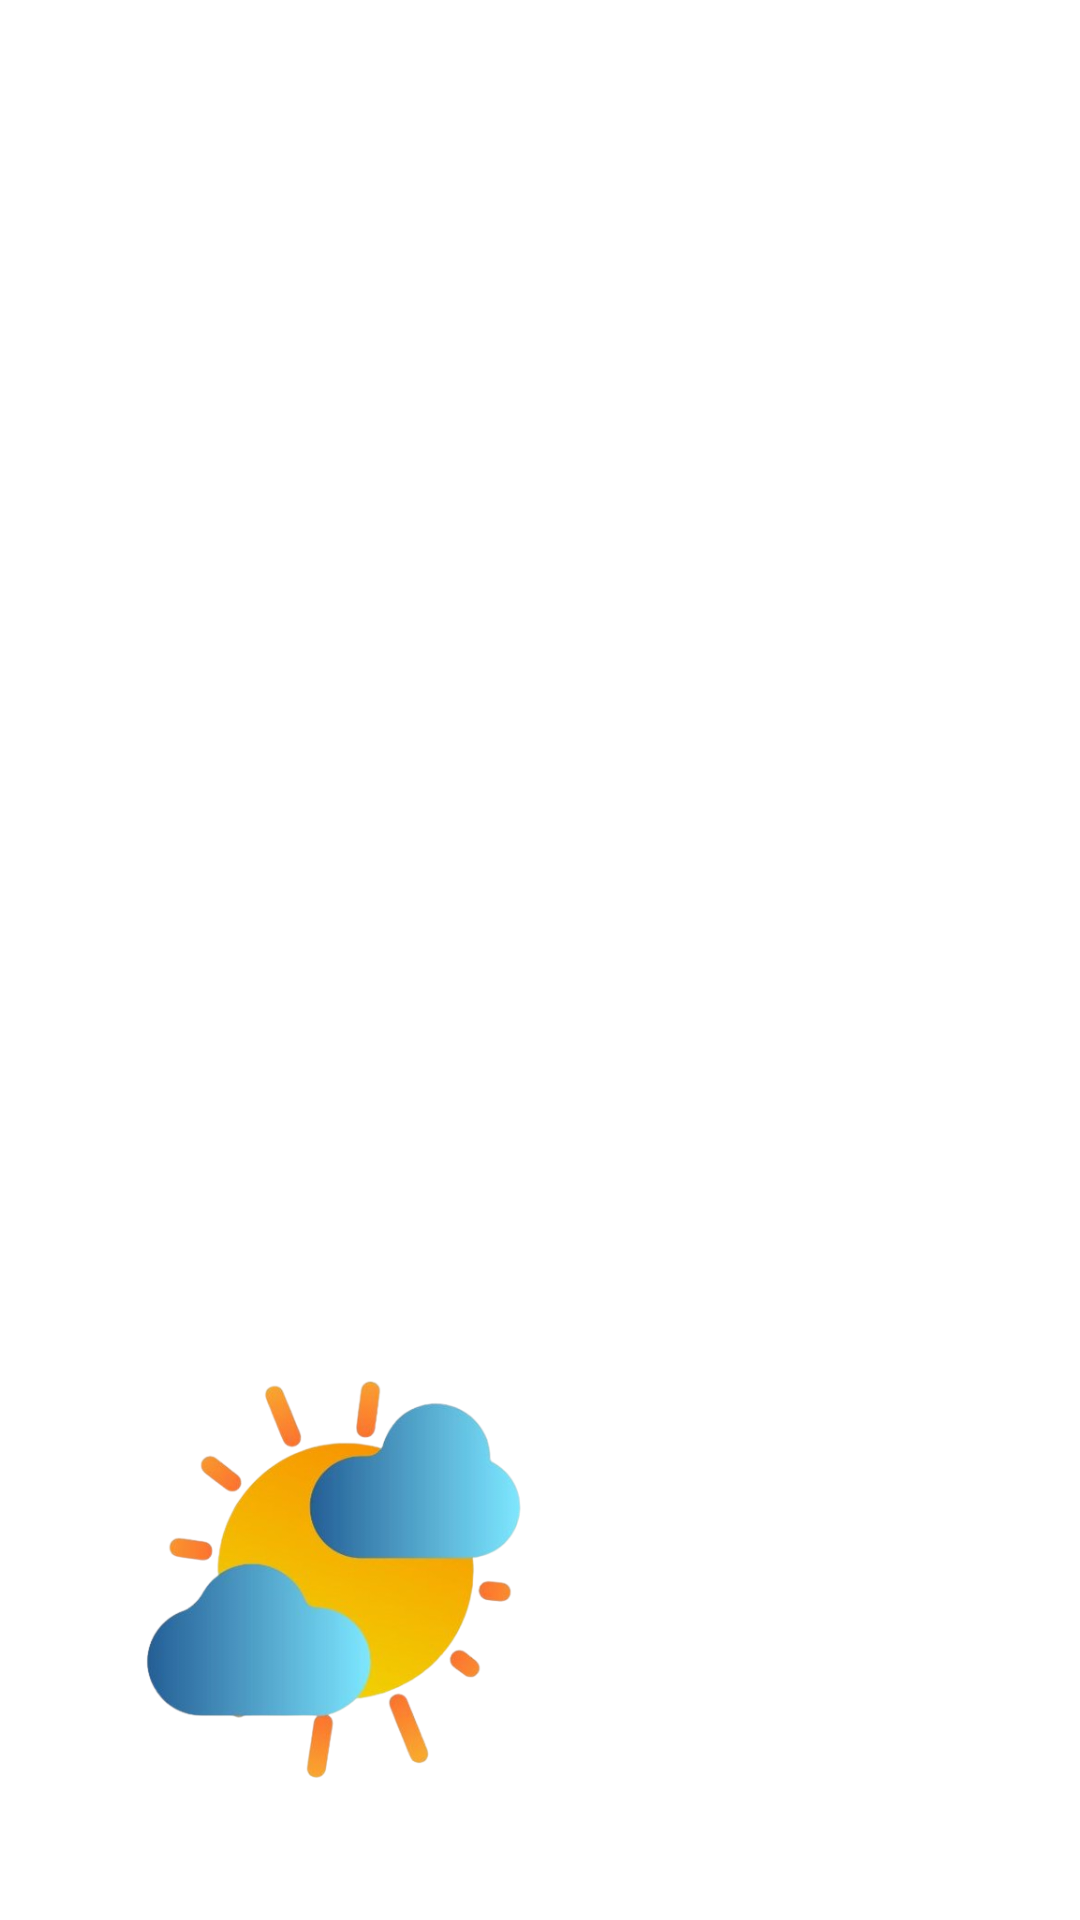

Layout XML and referenced resources for this Android screen:
<!-- AndroidManifest.xml: application theme Theme.WeatherApp -->
<!-- res/layout/nav_header_main.xml -->
<?xml version="1.0" encoding="utf-8"?>
<LinearLayout
    xmlns:android="http://schemas.android.com/apk/res/android"
    xmlns:app="http://schemas.android.com/apk/res-auto"
    android:layout_width="match_parent"
    android:layout_height="200dp"
    android:background="@drawable/side_nav_bar"
    android:gravity="bottom"
    android:orientation="vertical"
    android:paddingLeft="@dimen/activity_horizontal_margin"
    android:paddingTop="@dimen/activity_vertical_margin"
    android:paddingRight="@dimen/activity_horizontal_margin"
    android:paddingBottom="@dimen/activity_vertical_margin"
    android:theme="@style/ThemeOverlay.AppCompat.Dark">

    <ImageView
        android:id="@+id/imageView"
        android:layout_width="200dp"
        android:layout_height="150dp"
        android:contentDescription="@string/nav_header_desc"
        android:paddingTop="@dimen/nav_header_vertical_spacing"
        app:srcCompat="@drawable/logo" />

    <TextView
        android:layout_width="match_parent"
        android:layout_height="wrap_content"
        android:paddingTop="@dimen/nav_header_vertical_spacing"
        android:text="@string/app_name"
        android:textAppearance="@style/TextAppearance.AppCompat.Body1" />


</LinearLayout>
<!-- resources referenced by this layout -->
<resources>
  <dimen name="activity_horizontal_margin">16dp</dimen>
  <dimen name="activity_vertical_margin">16dp</dimen>
  <dimen name="nav_header_vertical_spacing">8dp</dimen>
  <!-- drawable logo: png bitmap (drawable, 106074 bytes) -->
  <string name="app_name">Weather</string>
  <string name="nav_header_desc">Navigation header</string>
  <style name="Theme.WeatherApp" parent="Theme.MaterialComponents.DayNight.DarkActionBar">
          
          <item name="colorPrimary">@color/teal_200</item>
          <item name="colorPrimaryVariant">@color/purple_700</item>
          <item name="colorOnPrimary">@color/white</item>
          
          <item name="colorSecondary">@color/teal_200</item>
          <item name="colorSecondaryVariant">@color/teal_700</item>
          <item name="colorOnSecondary">@color/black</item>
          
          <item name="android:statusBarColor">@color/teal_200</item>
          
      </style>
  <color name="teal_200">#FF03DAC5</color>
  <color name="purple_700">#FF3700B3</color>
  <color name="white">#FFFFFFFF</color>
  <color name="teal_700">#FF018786</color>
  <color name="black">#FF000000</color>
</resources>
